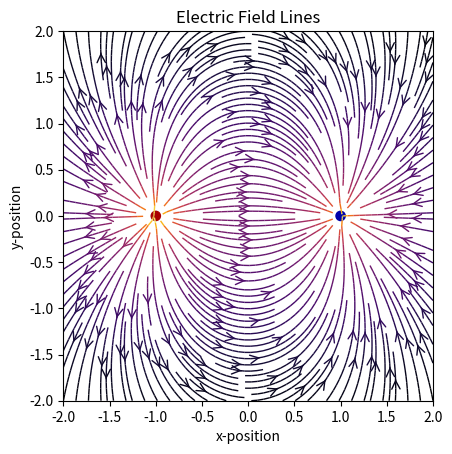

This figure's Python source:
import matplotlib.pyplot as plt
import numpy as np
import sys
from matplotlib.patches import Circle
   
#starting position on circle of charges
pos = (-1, 0)
#magnitude of charge
Q = 1e-9
#constant K
k = 9e9
#number of charge pairs 
num_char = 1
#number of places that E-feild is being calculated at
num_q = 64 * 64
#dimensions
min_neg = -2
max_pos = 2

#FIELD LINE STUFF **************************

#electric field at point (x,y) due to the positive charge
def E(Qpos, pos, x, y):
    den = np.hypot(x - pos[0], y - pos[1]) ** 3
    # E = (k * Q / r) * (direction of r)
    return k * Qpos * (x - pos[0]) / den, k * Qpos * (y - pos[1]) / den

#grid of x * y points
nx, ny = 64, 64
x = np.linspace(min_neg, max_pos, nx)
y = np.linspace(min_neg, max_pos, ny)
X, Y = np.meshgrid(x, y)

#multipole with 2 * num_char charges of alternating sign, equally spaced
#on the unit circle
num_q = 2 ** int(num_char)
charges = []
for i in range(num_q):
    Q = (i % 2) * 2 - 1
    charges.append((Q, (np.cos(2 * np.pi * i / num_q), np.sin(2 * np.pi * i / num_q))))

# Electric field vector in components, E = (Ex, Ey)
Ex, Ey = np.zeros((ny, nx)), np.zeros((ny, nx))
for charge in charges:
    ex, ey = E(*charge, x = X, y = Y)
    Ex += ex
    Ey += ey
    fig = plt.figure()
ax = fig.add_subplot(111)

# Plot the streamlines with an appropriate colormap and arrow style
color = 2 * np.log(np.hypot(Ex, Ey))
ax.streamplot(x, y, Ex, Ey, color=color, linewidth=1, cmap=plt.cm.inferno,
              density=2, arrowstyle='->', arrowsize=1.5)

# Add filled circles for the charges themselves
charge_colors = {True: '#aa0000', False: '#0000aa'}
for q, pos in charges:
    ax.add_artist(Circle(pos, 0.05, color=charge_colors[q>0]))

ax.set_xlabel('x-position')
ax.set_ylabel('y-position')
ax.set_title('Electric Field Lines')
ax.set_xlim(min_neg, max_pos)
ax.set_ylim(min_neg, max_pos)
ax.set_aspect('equal')
plt.show()
